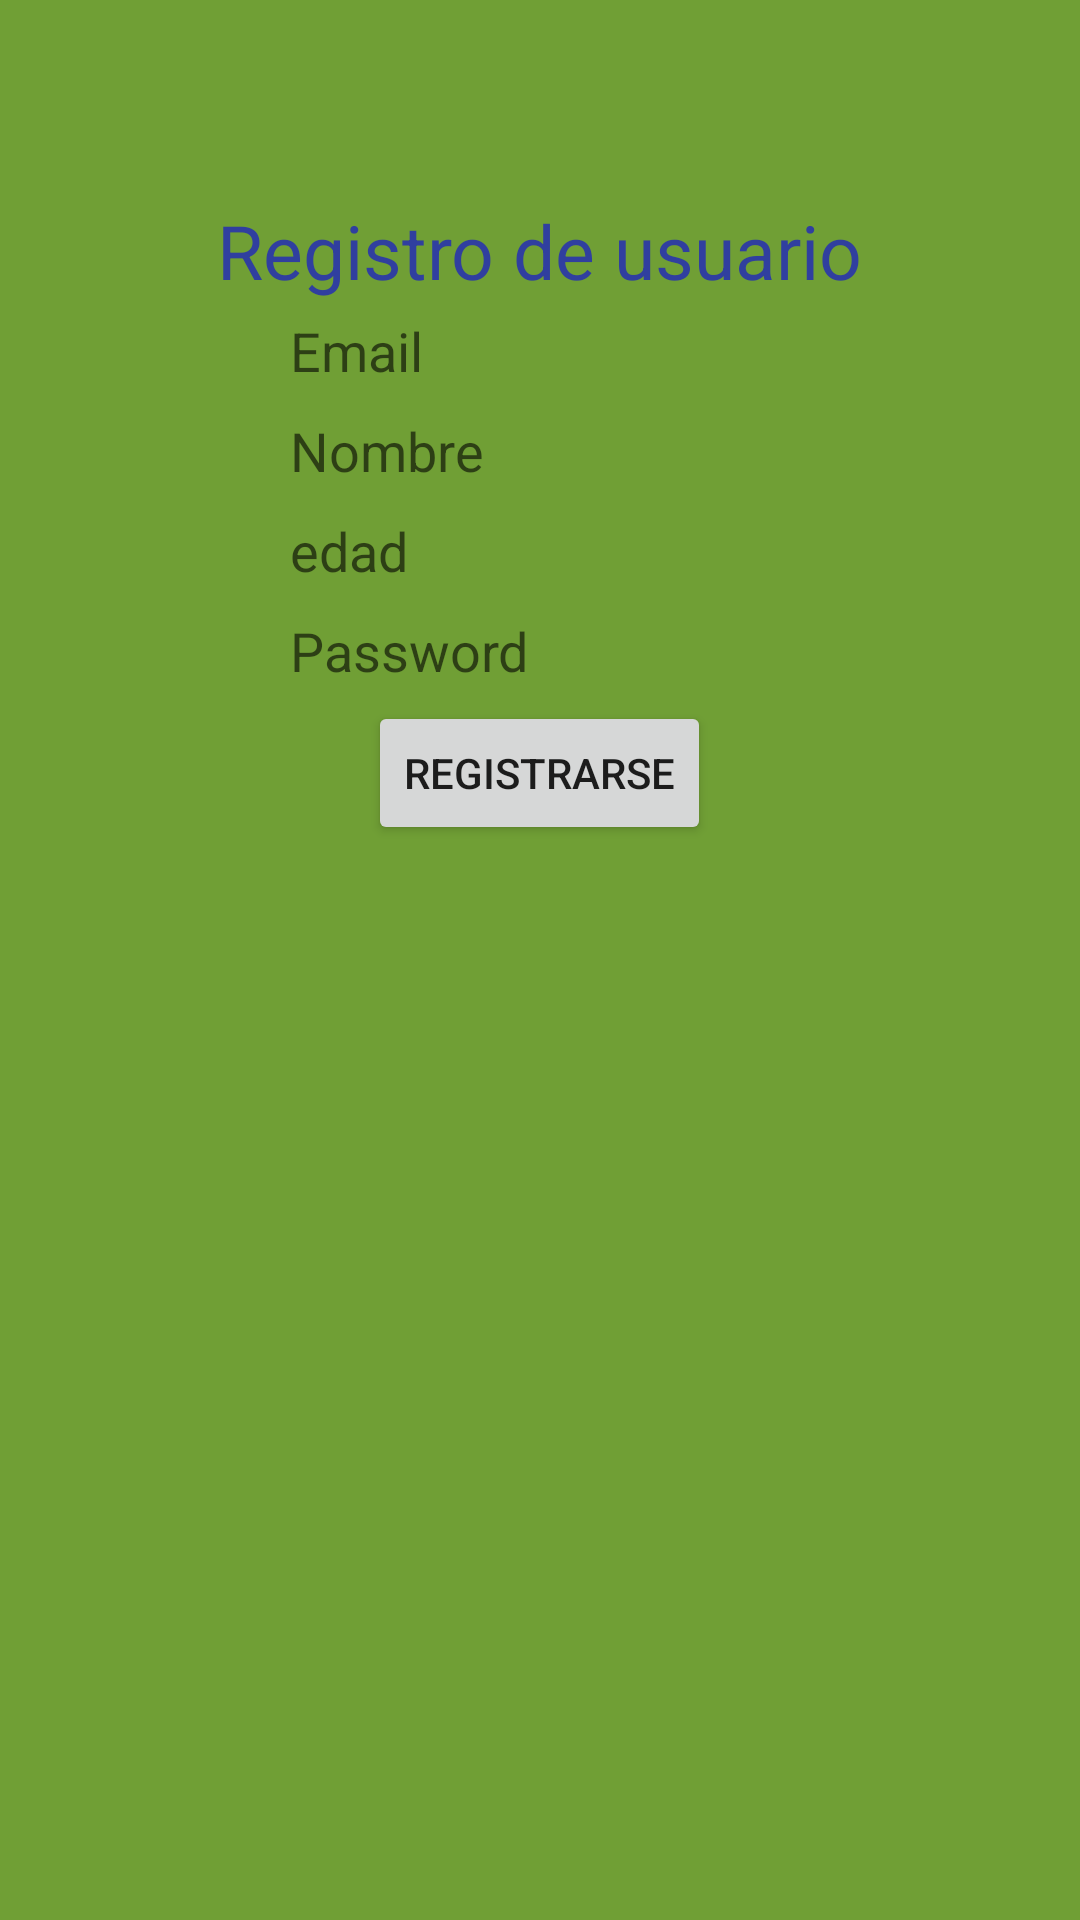

Reconstruct the res/layout file that produces this screen, plus the resources it refers to.
<!-- AndroidManifest.xml: application theme AppTheme -->
<!-- res/layout/registro.xml -->
<?xml version="1.0" encoding="utf-8"?>
<LinearLayout xmlns:android="http://schemas.android.com/apk/res/android"
    xmlns:app="http://schemas.android.com/apk/res-auto"
    xmlns:tools="http://schemas.android.com/tools"
    android:layout_width="match_parent"
    android:layout_height="match_parent"
    android:orientation="vertical"
    android:background="@color/colorVerde"
    >

    <ImageView

        android:layout_width="200px"
        android:layout_height="200px"
        android:layout_gravity="center"
        android:src="@mipmap/logo"

        />

    <TextView
        android:layout_width="wrap_content"
        android:layout_height="wrap_content"
        android:text="Registro de usuario"
        android:layout_gravity="center"
        android:textSize="25sp"
        android:textColor="@color/colorPrimaryDark"
        />

    <EditText
        android:id="@+id/EditT_usuario"
        android:layout_width="500px"
        android:layout_height="100px"
        android:layout_gravity="center"

        android:background="@color/colorVerde"
        android:hint="Email"
        android:inputType="textEmailAddress"
        android:textColor="@color/cardview_light_background" />

    <EditText
        android:id="@+id/EditT_nombre"
        android:layout_width="500px"
        android:layout_height="100px"
        android:layout_gravity="center"
        android:background="@color/colorVerde"
        android:hint="Nombre"
        android:inputType="text"
        android:textColor="@color/cardview_light_background" />

    <EditText
        android:id="@+id/EditT_edad"
        android:layout_width="500px"
        android:layout_height="100px"
        android:layout_gravity="center"
        android:background="@color/colorVerde"
        android:hint="edad"
        android:inputType="number"
        android:textColor="@color/cardview_light_background" />

    <EditText
        android:id="@+id/EditT_password"
        android:layout_width="500px"
        android:layout_height="100px"
        android:layout_gravity="center"
        android:background="@color/colorVerde"
        android:hint="Password"
        android:inputType="textPassword"
        android:textColor="@color/cardview_light_background" />

    <Button
        android:id="@+id/Btn_registrar"
        android:layout_width="wrap_content"
        android:layout_height="wrap_content"
        android:text="registrarse"
        android:layout_gravity="center"
        android:onClick="registerButton"
        />


</LinearLayout>
<!-- resources referenced by this layout -->
<resources>
  <color name="colorPrimaryDark">#303F9F</color>
  <color name="colorVerde">#709F35</color>
  <!-- mipmap logo: png bitmap (drawable-v24, 56784 bytes) -->
  <style name="AppTheme" parent="Theme.AppCompat.Light.DarkActionBar">
          
          <item name="colorPrimary">@color/colorVerde</item>
          <item name="colorPrimaryDark">@color/colorVerde</item>
          <item name="colorAccent">@color/colorAccent</item>
      </style>
  <color name="colorAccent">#FF4081</color>
</resources>
